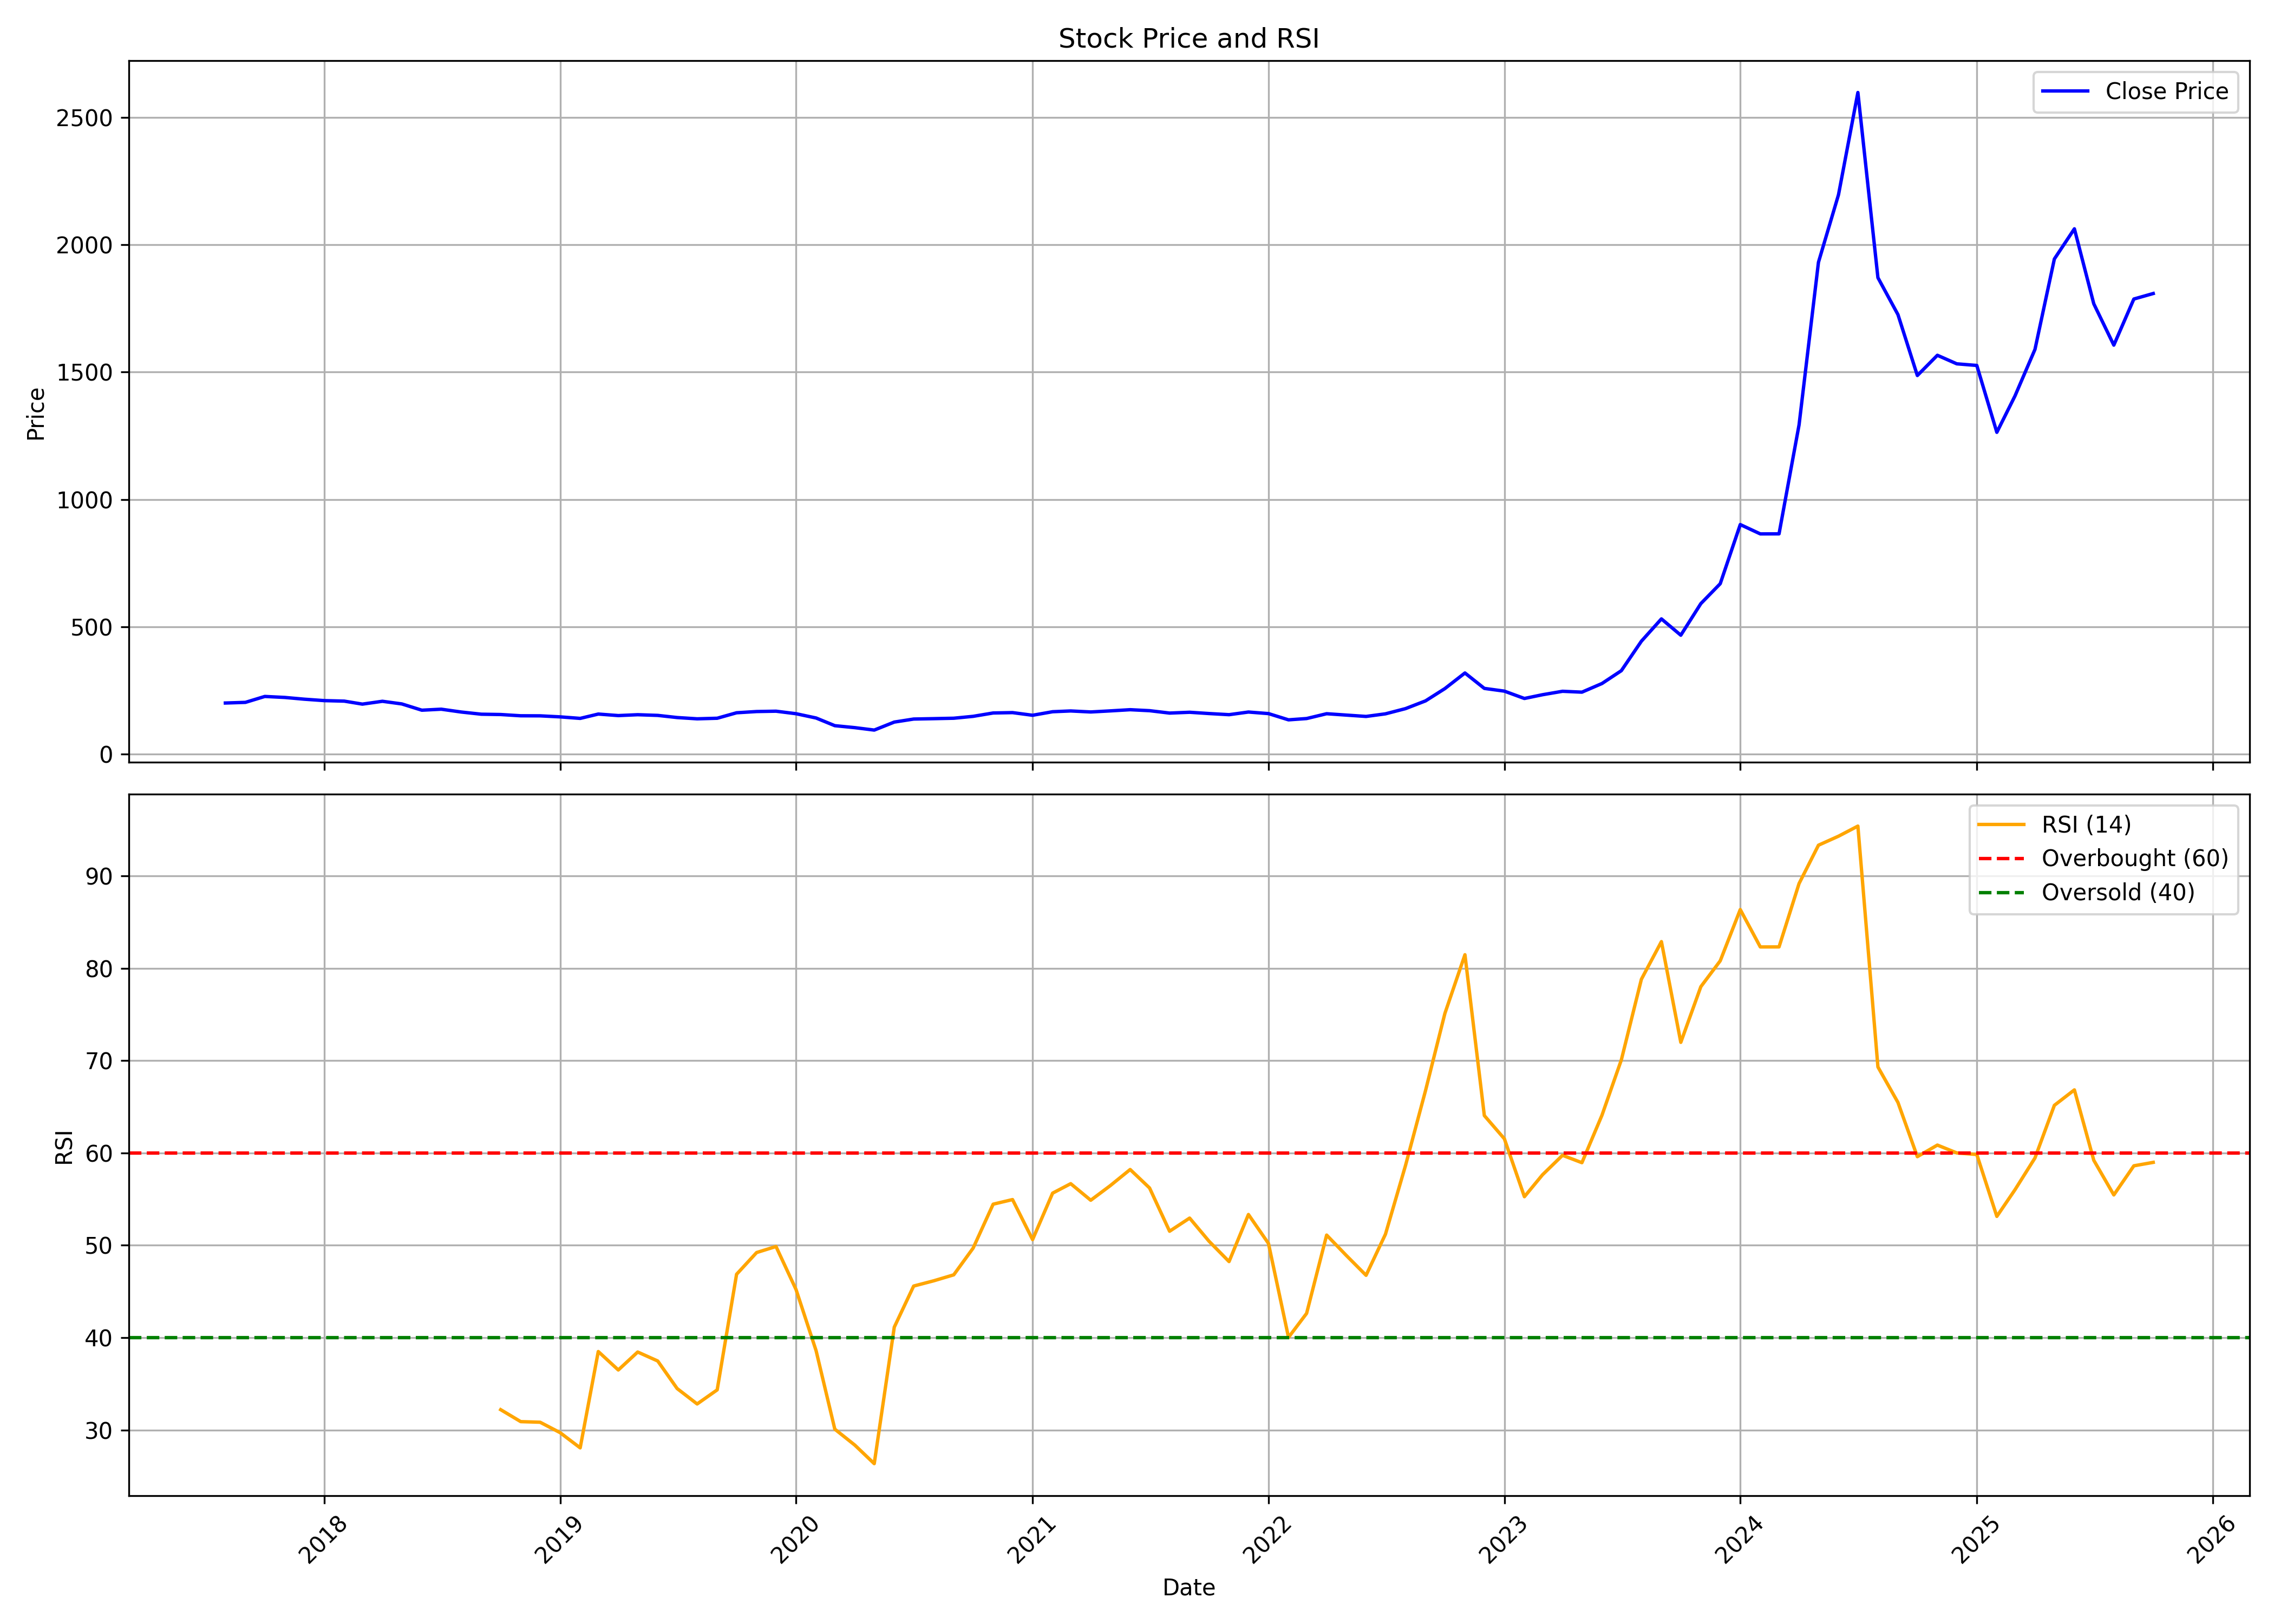

Data behind this chart, as committed beside it:
, date, symbol, open, high, low, close, volume, rsi
0, 2017-08-01, COCHINSHIP, 171.5, 224, 169.4, 200, 106279396, 
1, 2017-09-01, COCHINSHIP, 200.6, 225.9, 199.1, 202.6, 37586346, 
2, 2017-10-01, COCHINSHIP, 202.6, 232.9, 200.6, 225.8, 42716090, 
3, 2017-11-01, COCHINSHIP, 226.7, 233.3, 210.7, 221.9, 15428730, 
4, 2017-12-01, COCHINSHIP, 222, 223.6, 203.9, 215.1, 6503792, 
5, 2018-01-01, COCHINSHIP, 215.4, 222, 207.2, 209.5, 12144638, 
6, 2018-02-01, COCHINSHIP, 209.9, 212.2, 194.8, 207.4, 5926706, 
7, 2018-03-01, COCHINSHIP, 207.2, 209.5, 187, 195.7, 5247054, 
8, 2018-04-01, COCHINSHIP, 196.7, 212, 195.5, 206.8, 3086404, 
9, 2018-05-01, COCHINSHIP, 206.8, 208, 185, 196.4, 4277492, 
10, 2018-06-01, COCHINSHIP, 198.7, 200.3, 167.5, 171.8, 6060446, 
11, 2018-07-01, COCHINSHIP, 173, 178.4, 165.2, 175.7, 4798556, 
12, 2018-08-01, COCHINSHIP, 176.1, 180.3, 164, 164.6, 4030728, 
13, 2018-09-01, COCHINSHIP, 169.4, 174, 155.2, 156, 4790438, 
14, 2018-10-01, COCHINSHIP, 152.3, 163.7, 142.4, 154.8, 7621666, 32.19
15, 2018-11-01, COCHINSHIP, 156.4, 161.6, 149.5, 149.9, 3662204, 30.9
16, 2018-12-01, COCHINSHIP, 151.2, 158.4, 146.4, 149.6, 2334342, 30.83
17, 2019-01-01, COCHINSHIP, 149.6, 151.6, 142.7, 145.6, 3111738, 29.7
18, 2019-02-01, COCHINSHIP, 146.3, 150.8, 134, 139.6, 1813792, 28.06
19, 2019-03-01, COCHINSHIP, 140.2, 161.4, 139.9, 156.6, 4104944, 38.49
20, 2019-04-01, COCHINSHIP, 155.6, 163.4, 149.2, 150.7, 2059156, 36.5
21, 2019-05-01, COCHINSHIP, 150.7, 155.8, 140.5, 154, 4714336, 38.44
22, 2019-06-01, COCHINSHIP, 153.2, 163.2, 149.6, 151.4, 2320158, 37.47
23, 2019-07-01, COCHINSHIP, 151.6, 156, 140, 142.9, 1784638, 34.49
24, 2019-08-01, COCHINSHIP, 142.9, 146.4, 132.7, 137.9, 1819908, 32.81
25, 2019-09-01, COCHINSHIP, 143.1, 153, 136.6, 140.2, 2712806, 34.34
26, 2019-10-01, COCHINSHIP, 141.1, 171, 135.7, 161.7, 8659534, 46.86
27, 2019-11-01, COCHINSHIP, 161.9, 176.2, 161.9, 166.5, 6539846, 49.22
28, 2019-12-01, COCHINSHIP, 168.7, 170.5, 158, 167.9, 3584878, 49.87
29, 2020-01-01, COCHINSHIP, 168.7, 204.9, 155, 158, 18112366, 45.21
30, 2020-02-01, COCHINSHIP, 158, 159.8, 139.6, 141.2, 13017354, 38.59
31, 2020-03-01, COCHINSHIP, 142.5, 144.5, 87.13, 111, 14387386, 30.08
32, 2020-04-01, COCHINSHIP, 111.2, 118.4, 100, 103.2, 6703292, 28.35
33, 2020-05-01, COCHINSHIP, 103.2, 107.1, 91.03, 93.7, 13096726, 26.35
34, 2020-06-01, COCHINSHIP, 94.26, 135.2, 94.26, 125.1, 36221536, 41.13
35, 2020-07-01, COCHINSHIP, 125.8, 145.2, 122.5, 137, 36699492, 45.59
36, 2020-08-01, COCHINSHIP, 137, 154.8, 134.1, 138.6, 20736940, 46.16
37, 2020-09-01, COCHINSHIP, 138.5, 146, 126.5, 140.2, 9767556, 46.8
38, 2020-10-01, COCHINSHIP, 148.1, 164.7, 137.9, 147.7, 15002742, 49.7
39, 2020-11-01, COCHINSHIP, 149.7, 161.9, 145.3, 160.9, 13265992, 54.46
40, 2020-12-01, COCHINSHIP, 161.6, 168.5, 146.4, 162.3, 20600266, 54.96
41, 2021-01-01, COCHINSHIP, 162.7, 172.5, 147.8, 151.9, 12821136, 50.62
42, 2021-02-01, COCHINSHIP, 157, 176.5, 151.9, 165.8, 21146650, 55.65
43, 2021-03-01, COCHINSHIP, 169.8, 192.4, 156.7, 168.8, 20564724, 56.68
44, 2021-04-01, COCHINSHIP, 168.9, 172.5, 153.6, 164.9, 6010212, 54.88
45, 2021-05-01, COCHINSHIP, 164.5, 181.5, 163.4, 169, 15620958, 56.45
46, 2021-06-01, COCHINSHIP, 170, 195.7, 169.3, 173.7, 36421602, 58.21
47, 2021-07-01, COCHINSHIP, 175.3, 181.6, 166.3, 169.9, 12393594, 56.21
48, 2021-08-01, COCHINSHIP, 169.9, 171.8, 155.7, 160.5, 8399370, 51.53
49, 2021-09-01, COCHINSHIP, 160.5, 171.3, 159, 163.7, 8988656, 52.95
50, 2021-10-01, COCHINSHIP, 164.4, 173.2, 157.6, 158.7, 10803780, 50.44
51, 2021-11-01, COCHINSHIP, 159.3, 173.9, 153, 154.2, 9446814, 48.24
52, 2021-12-01, COCHINSHIP, 157.1, 166.3, 151.5, 164.6, 4709612, 53.34
53, 2022-01-01, COCHINSHIP, 165.3, 165.6, 151.5, 158.5, 4515128, 50.2
54, 2022-02-01, COCHINSHIP, 158.7, 160.7, 131.7, 133.9, 6942438, 40.03
55, 2022-03-01, COCHINSHIP, 137, 147.9, 132.7, 139, 8812142, 42.63
56, 2022-04-01, COCHINSHIP, 139.7, 169.1, 139.2, 158, 17916036, 51.11
57, 2022-05-01, COCHINSHIP, 158.5, 165.3, 141.8, 152.7, 7011830, 48.93
58, 2022-06-01, COCHINSHIP, 155, 159.4, 140.3, 147.3, 6036176, 46.75
59, 2022-07-01, COCHINSHIP, 146.9, 157.8, 145.1, 157.5, 3142718, 51.2
... 39 more rows
